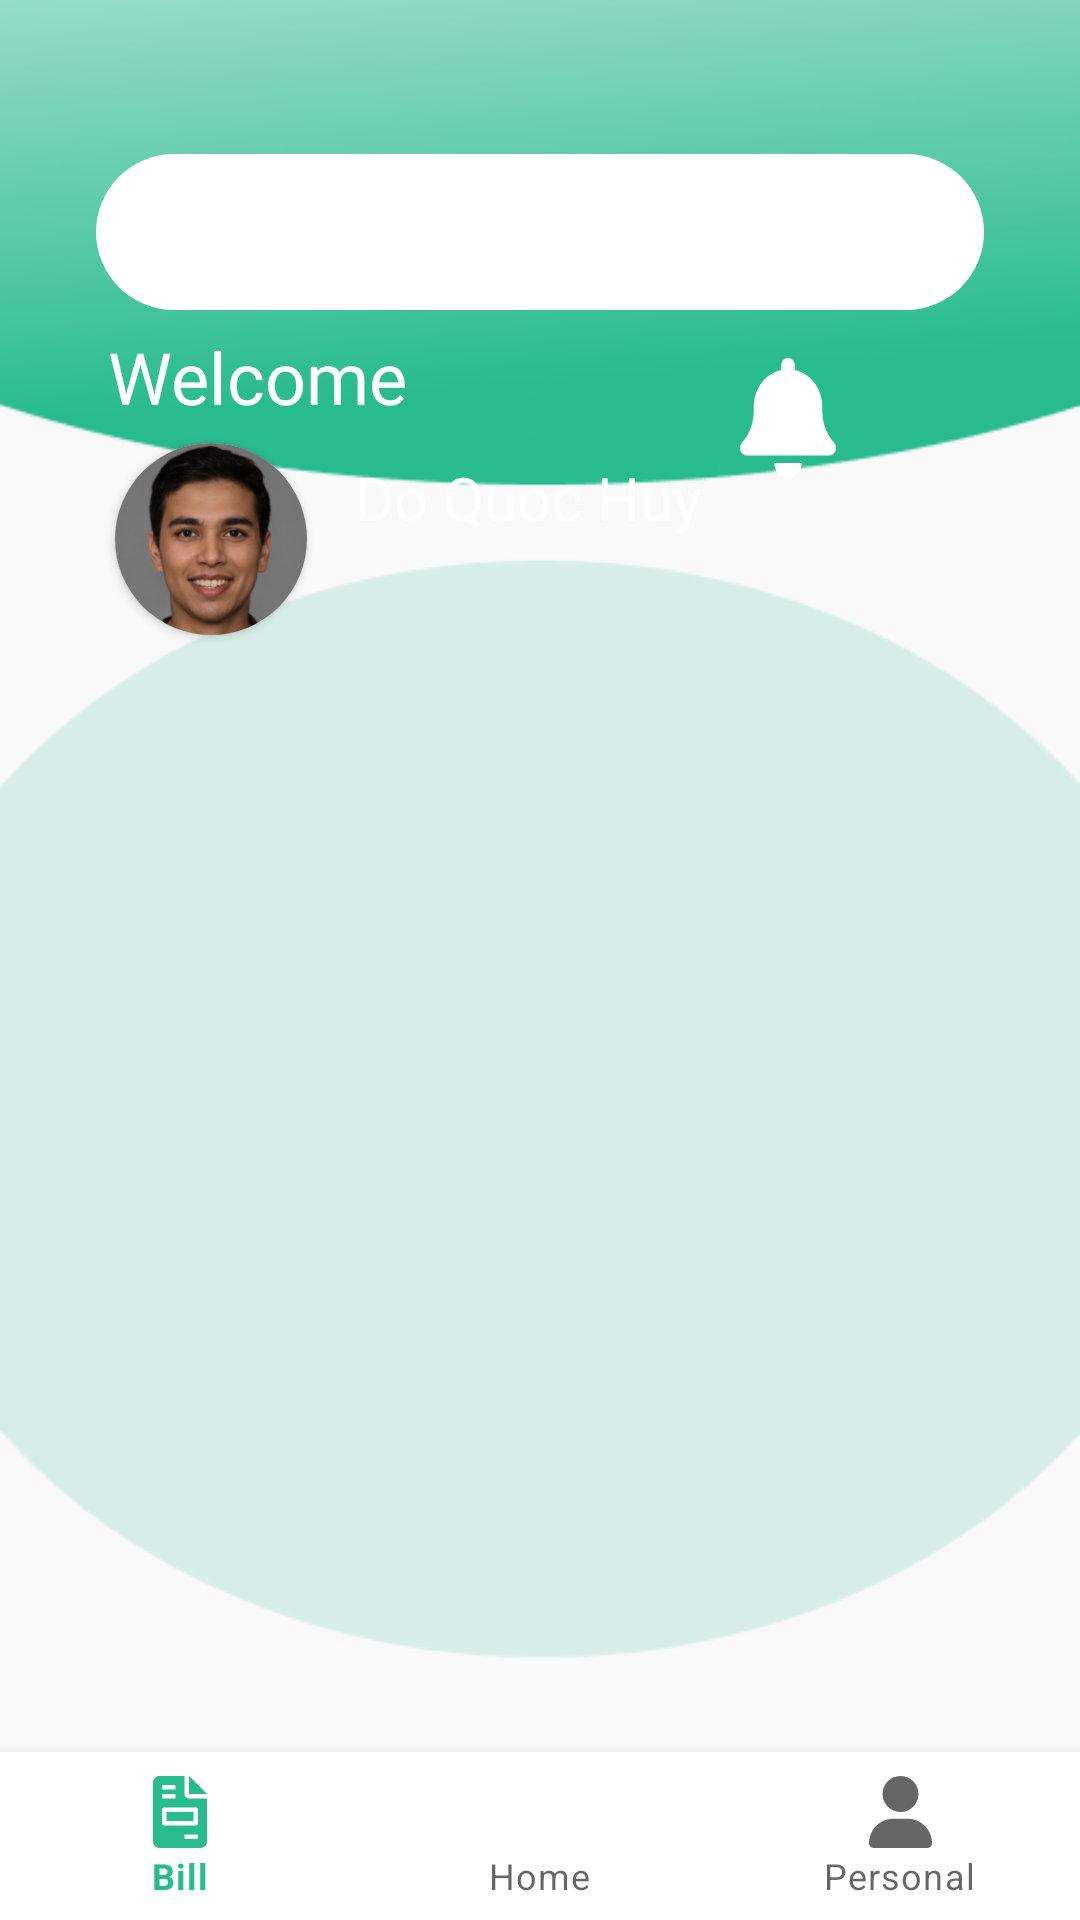

Layout XML and referenced resources for this Android screen:
<!-- AndroidManifest.xml: application theme Theme.QuanLyKho -->
<!-- res/layout/activity_main2.xml -->
<?xml version="1.0" encoding="utf-8"?>
<androidx.constraintlayout.widget.ConstraintLayout xmlns:android="http://schemas.android.com/apk/res/android"
    xmlns:app="http://schemas.android.com/apk/res-auto"
    xmlns:tools="http://schemas.android.com/tools"
    android:layout_width="match_parent"
    android:layout_height="match_parent"
    android:background="@drawable/bg_home"
    tools:context=".NhanVienActivity"
    >
    <com.google.android.material.textfield.TextInputLayout
        android:id="@+id/tilFind"
        style="@style/Widget.MaterialComponents.TextInputLayout.OutlinedBox"
        android:layout_width="match_parent"
        android:layout_height="wrap_content"
        android:layout_alignParentTop="true"
        android:layout_marginHorizontal="32dp"
        android:layout_marginTop="46dp"
        android:elevation="16dp"
        app:layout_constraintEnd_toEndOf="parent"
        app:layout_constraintStart_toStartOf="parent"
        app:layout_constraintTop_toTopOf="parent"
        app:placeholderText="Find here"
        app:placeholderTextColor="@color/black"
        app:startIconDrawable="@drawable/ic_search"
        app:startIconTint="#15B082">

        <com.google.android.material.textfield.TextInputEditText
            android:layout_width="match_parent"
            android:layout_height="52dp"
            android:background="@drawable/corner_tip_find"
            android:fontFamily="@font/sen_regular"
            android:textColor="#15B082"
            android:textSize="16sp"
            tools:ignore="SpeakableTextPresentCheck" />
    </com.google.android.material.textfield.TextInputLayout>


    <TextView
        android:id="@+id/tvhello"
        android:layout_width="wrap_content"
        android:layout_height="wrap_content"
        android:layout_marginLeft="36dp"
        android:text="Welcome"
        android:textColor="#fff"
        android:fontFamily="@font/sen_regular"
        android:layout_marginTop="6dp"
        android:textSize="24sp"
        app:layout_constraintBottom_toBottomOf="parent"
        app:layout_constraintEnd_toEndOf="parent"
        app:layout_constraintHorizontal_bias="0.0"
        app:layout_constraintStart_toStartOf="parent"
        app:layout_constraintTop_toBottomOf="@+id/tilFind"
        app:layout_constraintVertical_bias="0.0" />


    <ImageView
        android:layout_width="32dp"
        android:layout_height="40dp"
        android:layout_gravity="right"
        android:layout_marginTop="16dp"
        android:src="@drawable/ic_bell"
        android:layout_marginRight="32dp"
        app:layout_constraintBottom_toBottomOf="parent"
        app:layout_constraintEnd_toEndOf="parent"
        app:layout_constraintHorizontal_bias="0.833"
        app:layout_constraintStart_toStartOf="parent"
        app:layout_constraintTop_toBottomOf="@+id/tilFind"
        app:layout_constraintVertical_bias="0.0"
        app:tint="@color/white" />
    <TextView
        android:id="@+id/textView3"
        android:layout_width="wrap_content"
        android:layout_height="wrap_content"
        android:layout_below="@+id/tvhello"
        android:layout_marginLeft="16dp"
        android:layout_marginTop="16dp"
        android:layout_toEndOf="@+id/profile_image"
        android:text="Do Quoc Huy"
        android:textColor="#FFFF"
        android:textSize="20sp"
        android:fontFamily="@font/sen_regular"
        app:layout_constraintBottom_toBottomOf="parent"
        app:layout_constraintEnd_toEndOf="parent"
        app:layout_constraintHorizontal_bias="0.0"
        app:layout_constraintStart_toEndOf="@+id/profile_image"
        app:layout_constraintTop_toBottomOf="@+id/tilFind"
        app:layout_constraintVertical_bias="0.067" />
    <androidx.cardview.widget.CardView
        android:id="@+id/profile_image"
        android:layout_width="64dp"
        android:layout_height="64dp"
        android:layout_below="@+id/tvhello"
        android:layout_marginLeft="36dp"
        android:layout_marginTop="6dp"
        android:src="@drawable/avatar"
        app:layout_constraintBottom_toBottomOf="parent"
        app:layout_constraintEnd_toEndOf="parent"
        app:layout_constraintHorizontal_bias="0.009"
        app:layout_constraintStart_toStartOf="parent"
        app:layout_constraintTop_toBottomOf="@+id/tvhello"
        app:layout_constraintVertical_bias="0.0"
        app:cardCornerRadius="32dp">
        <ImageView
            android:layout_width="match_parent"
            android:layout_height="match_parent"
            android:src="@drawable/avatar"
            />
    </androidx.cardview.widget.CardView>

    <androidx.viewpager.widget.ViewPager
        android:id="@+id/vpView"
        android:layout_width="match_parent"
        android:layout_height="0dp"
        app:layout_constraintBottom_toTopOf="@+id/nav"
        app:layout_constraintEnd_toEndOf="parent"
        app:layout_constraintHorizontal_bias="0.0"
        app:layout_constraintStart_toStartOf="parent"
        app:layout_constraintTop_toBottomOf="@+id/profile_image"
        tools:ignore="SpeakableTextPresentCheck" />

    <com.google.android.material.bottomnavigation.BottomNavigationView
        android:id="@+id/nav"
        android:layout_width="wrap_content"
        android:layout_height="56dp"
        app:layout_constraintBottom_toBottomOf="parent"
        app:layout_constraintEnd_toEndOf="parent"
        app:layout_constraintStart_toStartOf="parent"
        app:menu="@menu/bottom_menu" />



</androidx.constraintlayout.widget.ConstraintLayout>
<!-- resources referenced by this layout -->
<resources>
  <!-- drawable avatar: png bitmap (drawable, 47483 bytes) -->
  <!-- drawable bg_home: png bitmap (drawable, 16750 bytes) -->
  <!-- drawable corner_tip_find (drawable) -->
  <?xml version="1.0" encoding="utf-8"?>
  <shape xmlns:android="http://schemas.android.com/apk/res/android">
      <solid android:color="#fff"/>
  
      <corners android:bottomRightRadius="32dp"
          android:bottomLeftRadius="32dp"
          android:topLeftRadius="32dp"
          android:topRightRadius="32dp"/>
  </shape>
  <!-- drawable ic_bell (drawable) -->
  <vector android:height="40dp" android:viewportHeight="512"
      android:viewportWidth="448" android:width="32dp" xmlns:android="http://schemas.android.com/apk/res/android">
      <path android:fillColor="#FF000000" android:pathData="M256,32V51.2C329,66.03 384,130.6 384,208V226.8C384,273.9 401.3,319.2 432.5,354.4L439.9,362.7C448.3,372.2 450.4,385.6 445.2,397.1C440,408.6 428.6,416 416,416H32C19.4,416 7.97,408.6 2.81,397.1C-2.35,385.6 -0.29,372.2 8.08,362.7L15.5,354.4C46.74,319.2 64,273.9 64,226.8V208C64,130.6 118.1,66.03 192,51.2V32C192,14.33 206.3,0 224,0C241.7,0 256,14.33 256,32H256zM224,512C207,512 190.7,505.3 178.7,493.3C166.7,481.3 160,464.1 160,448H288C288,464.1 281.3,481.3 269.3,493.3C257.3,505.3 240.1,512 224,512z"/>
  </vector>
  <style name="Theme.QuanLyKho" parent="Theme.MaterialComponents.DayNight.NoActionBar">
          
          <item name="colorPrimary">#28BB8E</item>
          <item name="colorPrimaryVariant">@color/purple_700</item>
          <item name="colorOnPrimary">@color/white</item>
          
          <item name="colorSecondary">#28BB8E</item>
          <item name="colorSecondaryVariant">@color/teal_700</item>
          <item name="colorOnSecondary">@color/black</item>
          
          <item name="android:statusBarColor" tools:targetApi="l">?attr/colorPrimaryVariant</item>
          
      </style>
  <!-- not gathered from this repository: default colours our renderer supplied (Android Studio template values) -->
  <color name="purple_700">#FF3700B3</color>
  <color name="teal_700">#FF018786</color>
  <color name="black">#FF000000</color>
  <color name="white">#FFFFFFFF</color>
</resources>
